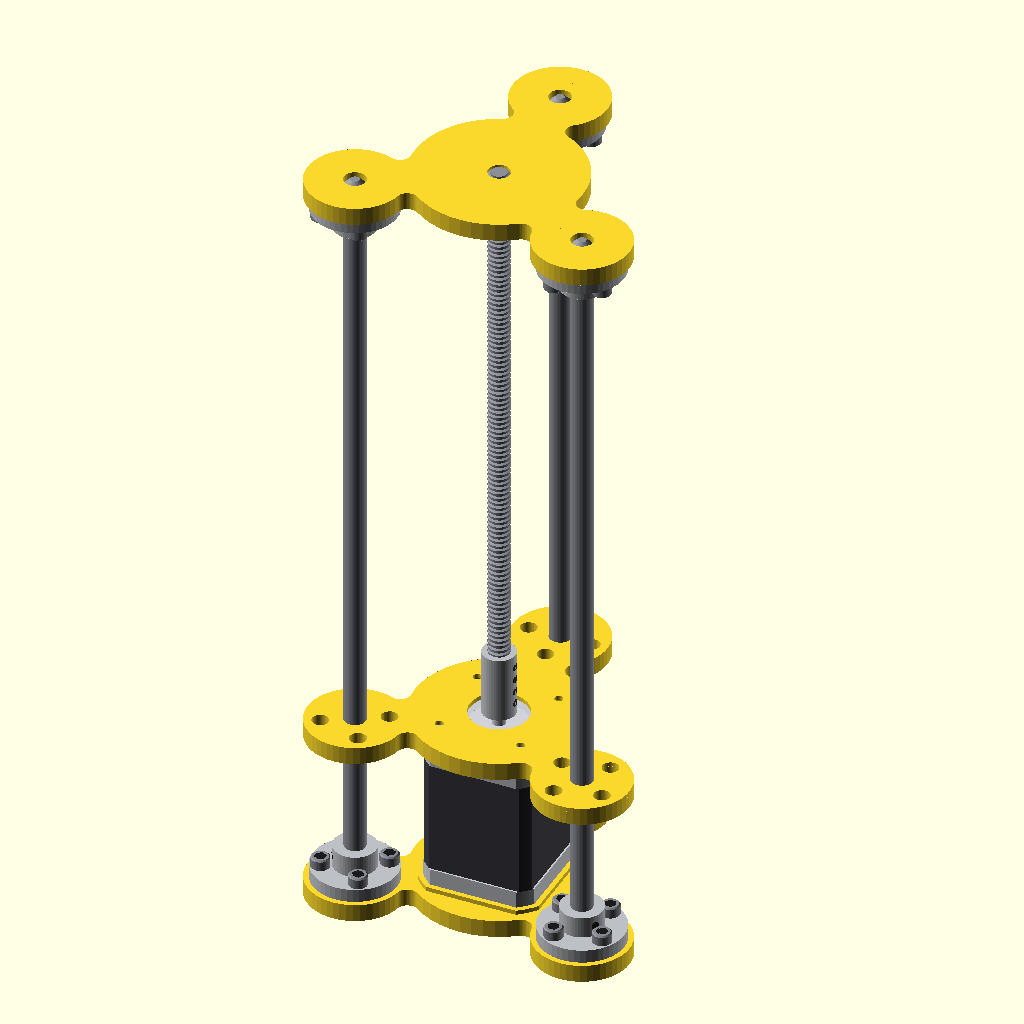
Cell 1: rendered with the file's own defaults.
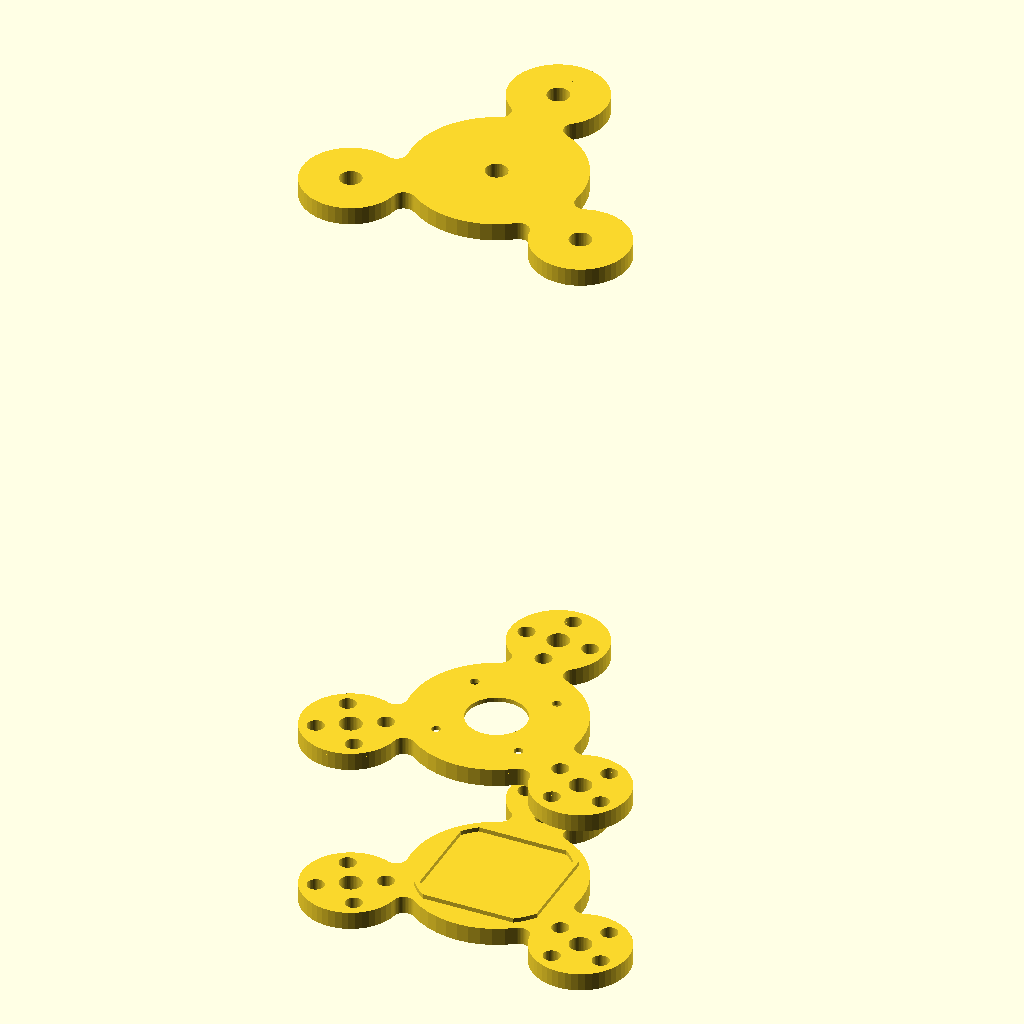
Cell 2 — preset "New set 1".
All cells are drawn from the same view direction (rotation 55°, 0°, 25°, orthographic, colour scheme Cornfield), but the view is re-fitted for each cell, so position and scale can differ between cells as well as the parameter.
The OpenSCAD source (parts/column_link.scad):
/*
 * column_link.scad - COLUMN_LINK 제작 부품(printed part) + 조립체(assembly)
 *
 * SCARA_KINEMATICS.md의 COLUMN_LINK 정의를 따른다. 가이드 로드(guide rod)
 * 3개를 삼각 배치(triangular layout)한 수직 컬럼(column)으로, 3장의 가이드
 * 플레이트(guide plate)가 로드를 모두 관통한다. 모터는 MOTOR_GUIDE_PLATE에
 * 상향(upward) 설치되어 리드스크루(leadscrew)와 직결되고, 모터 몸체는
 * MOTOR_GUIDE_PLATE↔BOTTOM_GUIDE_PLATE 스탠드오프 공간에 수용된다.
 *
 * column_link()는 제작 플레이트를 항상 그리고, 기성품(hardware)은
 * show_hardware로 시각화를 토글한다(인쇄용 형상만 보려면 false).
 *
 * 좌표계: WAIST_AXIS = Z축, 컬럼 중심. 캐리지 이동 구간은 +Z(TOP) 방향.
 */

include <../config.scad>
include <base_link.scad>
use <../vitamins/flange_couplings.scad>
use <../vitamins/flange_bearing_blocks.scad>
use <../vitamins/guide_rods.scad>
use <../vitamins/leadscrews.scad>
use <../vitamins/lock_nuts.scad>
use <../vitamins/shaft_couplings.scad>
use <../vitamins/screws.scad>
use <../vitamins/standoffs.scad>
use <../vitamins/stepper_motors.scad>
use <../utils/math.scad>
use <../utils/profile.scad>

/* --- 렌더 토글(render toggle) --- */
show_hardware			= true;	/* 기성품(가이드 로드·모터·커플링 등) 시각화 on/off */

/* --- 기성품 사양(vitamin spec) --- */
leadscrew_d			= 8;	/* 리드스크루(leadscrew) 지름 — T8 */
leadscrew_l			= 300;	/* 리드스크루(leadscrew) 전체 길이 */
guide_rod_d			= 8;	/* 가이드 로드(guide rod) 지름 — 8mm */
guide_rod_l			= 300;	/* 가이드 로드(guide rod) 전체 길이 — 컬럼 높이 기준 */
nema17_frame_w			= 42.3;	/* NEMA17 프레임 한 변 */
nema17_body_l			= 59.5;	/* NEMA17 SF2424 몸체 길이(body length) */
nema17_boss_d			= 22;	/* NEMA17 파일럿 보스(pilot boss) 지름 */
nema17_boss_h			= 2;	/* NEMA17 파일럿 보스(pilot boss) 높이 */
nema17_shaft_d			= 5;	/* NEMA17 출력축(output shaft) 지름 */
nema17_bolt_pitch_d		= 31;	/* NEMA17 마운트 볼트 피치 */
nema17_bolt_hole_d		= 3;	/* NEMA17 모터 탭 홀(tapped hole) 지름 */
kfl08_d			= 48;	/* KFL08 플랜지 베어링 블록(flange bearing block) 외경 */
kfl08_bolt_n			= 2;	/* KFL08 마운트 볼트 개수 */
kfl08_bolt_pitch_d		= 37;	/* KFL08 마운트 볼트 피치 */
kfl08_bolt_hole_d		= 5;	/* KFL08 마운트 볼트 홀 지름 */
fc8_d				= 32;	/* FC8 플랜지 커플링(flange coupling) 외경 */
fc8_flange_t			= 5;	/* FC8 플랜지 두께 */
fc8_bolt_pitch_d	= 24;	/* FC8 마운트 볼트 피치 */
fc8_bolt_n			= 4;	/* FC8 마운트 볼트 개수 */
m3_standoff_d			= 6.5;	/* M3 육각 스탠드오프(hex standoff) 외경(맞변) */
m4_insert_d			= 6;	/* M4 heat-set 인서트(insert) 홀 지름 */
m4_insert_l			= 5;	/* M4 인서트 홀 깊이 */
m5_insert_d			= 8;	/* M5 heat-set 인서트(insert) 홀 지름 */
m5_insert_l			= 5;	/* M5 인서트 홀 깊이 */

/* --- 피처 사양(feature spec) --- */
travel_h			= 300;	/* 캐리지 이동 구간(travel) 높이 — TOP↔MOTOR */
guide_rod_n			= 3;	/* 로드 개수 — 삼각 배치(triangular layout) */
guide_rod_start_angle		= 90;	/* 로드 삼각 배치 시작각 — 꼭짓점을 +Y(위)로 세운다 */

/* 모터 마운트 패드(motor mount pad) — NEMA17 대각(diagonal)에 여백을 둔 중앙 원판 */
motor_mount_pad_d		= nema17_frame_w * sqrt(2) + layout_margin;
/* 로드 패드(rod pad) — FC8 플랜지 커플링 외곽에 여백을 둔 로드 지지면 */
guide_rod_pad_d			= fc8_d + layout_margin;
/* 로드 피치 원(rod pitch circle) — 모터 패드와 로드 패드가 외접하도록 배치 */
guide_rod_circle_d		= motor_mount_pad_d + guide_rod_pad_d;

function center_bore_d() = leadscrew_d + print_clearance;	/* 중앙 보어 — 리드스크루 관통(clearance 포함) */
function rod_bore_d()    = guide_rod_d + print_clearance;	/* 로드 보어 — 가이드 로드 관통(clearance 포함) */

/*
 * 플레이트 파생 치수(plate derived dimension) — 각 플레이트 두께는 인서트 깊이에
 * FDM 최소 바닥(seat_shoulder_t)을 더한다. TOP은 M4·M5 인서트 중 깊은 쪽 기준.
 */
function top_guide_plate_t()	= max(m4_insert_l, m5_insert_l) + seat_shoulder_t;
function motor_guide_plate_t()	= m4_insert_l + seat_shoulder_t;
function bottom_guide_plate_t()	= m4_insert_l + seat_shoulder_t;
/* 플레이트 외경 — 로드 피치 원 + 로드 보어·여백(현재 echo 진단에만 사용) */
function plate_d()		= guide_rod_circle_d + layout_margin + guide_rod_d + layout_margin;

echo(str("column_link: plate_t=", top_guide_plate_t(), " plate_d=", plate_d()));

/* 가이드 로드 중심 ×3 — 로드 피치 원(rod pitch circle) 삼각 배치 */
module at_guide_rods()
{
	at_circle(guide_rod_n, guide_rod_circle_d, guide_rod_start_angle)
		children();
}

/* 로드별 FC8 인서트 자리 — 로드마다 FC8 볼트 피치 패턴 */
module at_rod_mount_inserts()
{
	at_guide_rods()
		at_circle(fc8_bolt_n, fc8_bolt_pitch_d)
			children();
}

/* 중앙 KFL08 마운트 인서트 자리 — 베어링 블록 볼트 패턴 */
module at_flange_bearing_block_inserts()
{
	at_circle(kfl08_bolt_n, kfl08_bolt_pitch_d)
		children();
}

/* (= at_rod_mount_inserts와 동일 형상 — 중복, 하나로 통합 권장) */
module at_flange_coupling_inserts()
{
	at_guide_rods()
		at_circle(fc8_bolt_n, fc8_bolt_pitch_d)
			children();
}

/* NEMA17 마운트 홀 중심 4점에 children 배치 */
module at_nema17_hole_centers()
{
	for (c = nema17_hole_centers())
		translate([c[0], c[1], 0])
			children();
}

/*
 * guide_plate_2d_with_cuts — 플레이트 2D 단면(윤곽 outline + 보어 hole)을
 * 만들고, 추가로 뺄 형상 children()을 difference로 빼서 2D로 반환한다.
 * 압출(linear_extrude)은 호출부(각 플레이트 모듈)가 담당한다.
 */
module guide_plate_2d_with_cuts(center_bore_d = center_bore_d(), rod_bore_d = rod_bore_d())
{
	difference() {
		/*
		 * 외곽(outline) — 중앙 원판과 로드별 패드(rod pad)를 합치고, 합류부를
		 * 필렛(fillet)으로 둥글려 응력 집중(stress concentration)을 줄인다.
		 */
		apply_fillet(layout_margin)
		union() {
			/* 중앙 디스크 — 모터 마운트 패드(NEMA17 대각 + 여백) */
			circle(d = motor_mount_pad_d);
			/* 로드 패드 ×3 — 가이드 로드 자리 보강 */
			at_guide_rods()
				circle(d = guide_rod_pad_d);
		}
		
		/* 중앙 보어 홀(center bore hole) — 리드스크루·모터 보스가 지나는 구멍 */
		circle(d = center_bore_d);
		/* 로드 보어 홀(rod bore holes) × guide_rod_n — 가이드 로드(guide rod)가 관통하는 구멍 */
		at_guide_rods()
			circle(d = rod_bore_d);
			
		children();
	}
}


/* --- TOP_GUIDE_PLATE — 캐리지 이동 상한(upper travel limit) --- */
/*
 * 자유단 베어링 장착면(free-end bearing mount) — 리드스크루(leadscrew)를
 * 상단에서 반경방향(radial direction)으로 지지한다.
 */
module top_guide_plate()
{
	plate_t = top_guide_plate_t();

	linear_extrude(height = plate_t)
	guide_plate_2d_with_cuts() {
		at_flange_bearing_block_inserts()
			circle(d = m5_insert_d + print_clearance);

		at_flange_coupling_inserts()
			circle(d = m4_insert_d + print_clearance);
	}

	at_flange_bearing_block_inserts()
		translate([0, 0, plate_t - seat_shoulder_t])
			cylinder(d = m5_insert_d + print_clearance, h = plate_t - m5_insert_l);
		
	at_flange_coupling_inserts()
		translate([0, 0, plate_t - seat_shoulder_t])
			cylinder(d = m4_insert_d + print_clearance, h = plate_t - m4_insert_l);
}

/* --- MOTOR_GUIDE_PLATE — 캐리지 이동 하한(lower travel limit) --- */
/*
 * 모터 장착면(motor mount) / 구동단(drive end) — NEMA17을 상향 체결하고
 * 커플링(coupling)으로 리드스크루(leadscrew)와 축 정렬(alignment)을 맞춘다.
 * 이 판에는 베어링이 없다(자유단 KFL08은 TOP에 위치).
 *
 * 2층 구성: 상부 시트 층(seat layer)은 모터 마운팅 면이 닿는 솔리드 + 인서트·
 * 볼트 홀, 하부 층은 NEMA17 외형(nema17_outline_2d)을 빼 모터 몸체를 수용한다.
 */
module motor_guide_plate()
{
	plate_t = motor_guide_plate_t();

	translate([0, 0, plate_t - seat_shoulder_t])
	linear_extrude(height = seat_shoulder_t)
	guide_plate_2d_with_cuts(nema17_boss_d + print_clearance) {
		at_flange_coupling_inserts()
			circle(d = m4_insert_d + print_clearance);
		at_nema17_hole_centers()
			circle(d = nema17_bolt_hole_d + print_clearance);
	}
	
	linear_extrude(height = plate_t - seat_shoulder_t)
	guide_plate_2d_with_cuts(nema17_boss_d + print_clearance) {
		at_flange_coupling_inserts()
			circle(d = m4_insert_d + print_clearance);
		at_nema17_hole_centers()
			circle(d = nema17_bolt_hole_d + print_clearance);
		nema17_outline_2d();
	}

	at_flange_coupling_inserts()
		translate([0, 0, -plate_t + m4_insert_l + seat_shoulder_t])
			cylinder(d = m4_insert_d + print_clearance, h = plate_t - m4_insert_l);
}

/* --- BOTTOM_GUIDE_PLATE — 컬럼 최하단(column base) --- */
/*
 * 하부 플레이트(bottom plate) — 모터 몸체 수용 공간(cavity)을
 * 아래에서 닫고, 컬럼(column)의 조립 기준(assembly reference)이 된다.
 */
module bottom_guide_plate()
{
	plate_t = bottom_guide_plate_t();

	linear_extrude(height = plate_t)
	guide_plate_2d_with_cuts(0) {
		at_flange_coupling_inserts()
			circle(d = m4_insert_d + print_clearance);
	}

	translate([0, 0, plate_t])
	linear_extrude(height = seat_shoulder_t)
		difference() {
			offset(delta = seat_shoulder_t + print_clearance) nema17_outline_2d();
			nema17_outline_2d();
		}
		
	at_flange_coupling_inserts()
		translate([0, 0, -plate_t + m4_insert_l + seat_shoulder_t])
			cylinder(d = m4_insert_d + print_clearance, h = plate_t - m4_insert_l);
}

/*
 * COLUMN_LINK 조립체(assembly) — 세 가이드 플레이트(guide plate)를
 * Z축(Z axis)으로 적층한다.
 * GUIDE_RODS, LEADSCREW, STANDOFFS, STEPPER_MOTOR 등 기성품(vitamin)을 함께 배치한다.
 */
module column_link()
{
	/* --- 제작 부품(printed plates) — Z축 적층(항상 그린다) --- */
	bottom_guide_plate();
	translate([0, 0, bottom_guide_plate_t() + nema17_body_l])
		motor_guide_plate();
	translate([0, 0, guide_rod_l - top_guide_plate_t()])
		top_guide_plate();

	/* --- 기성품(hardware) — show_hardware로 시각화 토글 --- */
	if (show_hardware) {
		/*
		 * 가이드 로드(guide rod) — 세 플레이트를 관통해 컬럼(column)의
		 * 굽힘 강성(bending stiffness)과 캐리지 직선 안내(linear guide)를 만든다.
		 */
		at_guide_rods()
			guide_rod(guide_rod_l);

		/*
		 * 하부 FC8(flange coupling) — 가이드 로드 하단을 하부 플레이트에
		 * 고정해 로드 피치 원(rod pitch circle)을 조립 기준으로 잡는다.
		 */
		translate([0, 0, bottom_guide_plate_t()]) {
			at_guide_rods()
					fc8();
			at_rod_mount_inserts()
				translate([0, 0, fc8_flange_t + 4]) // m4 볼트 머리 4mm
					m4_socket_cap_screw(fc8_flange_t + m4_insert_l);
			/*
			* 상향 모터(upward motor) — 마운팅 면(mounting face)을 모터 플레이트
			* 하면에 맞춰 몸체(body)는 캐비티(cavity) 안으로 내려가게 한다.
			*/
			translate([0, 0, nema17_body_l])
				stepper_sf2424();
		}

		translate([0, 0, bottom_guide_plate_t() + nema17_body_l + nema17_boss_h + 5]) {
			coupling_5x8();
			translate([0, 0, 20])
				t8_leadscrew(leadscrew_l - bottom_guide_plate_t() -
					     nema17_body_l - nema17_boss_h - 25);
		}

		translate([0, 0, guide_rod_l - top_guide_plate_t()]) {
			rotate([0, 180, 0]){
				at_guide_rods()
					fc8();
				kfl08();
				at_flange_bearing_block_inserts()
					translate([0, 0, 4.5 + 5])
						m5_socket_cap_screw(4.5 + m5_insert_l);
				at_rod_mount_inserts()
					translate([0, 0, fc8_flange_t + 4]) // m4 볼트 머리 4mm
						m4_socket_cap_screw(fc8_flange_t + m4_insert_l);
			}
		}
	}
}

column_link();
Customizer parameters (derived from the source; name, type, default, range or options):
show_hardware: bool, default true
leadscrew_d: number, default 8
leadscrew_l: number, default 300
guide_rod_d: number, default 8
guide_rod_l: number, default 300
nema17_frame_w: number, default 42.3
nema17_body_l: number, default 59.5
nema17_boss_d: number, default 22
nema17_boss_h: number, default 2
nema17_shaft_d: number, default 5
nema17_bolt_pitch_d: number, default 31
nema17_bolt_hole_d: number, default 3
kfl08_d: number, default 48
kfl08_bolt_n: number, default 2
kfl08_bolt_pitch_d: number, default 37
kfl08_bolt_hole_d: number, default 5
fc8_d: number, default 32
fc8_flange_t: number, default 5
fc8_bolt_pitch_d: number, default 24
fc8_bolt_n: number, default 4
m3_standoff_d: number, default 6.5
m4_insert_d: number, default 6
m4_insert_l: number, default 5
m5_insert_d: number, default 8
m5_insert_l: number, default 5
travel_h: number, default 300
guide_rod_n: number, default 3
guide_rod_start_angle: number, default 90
